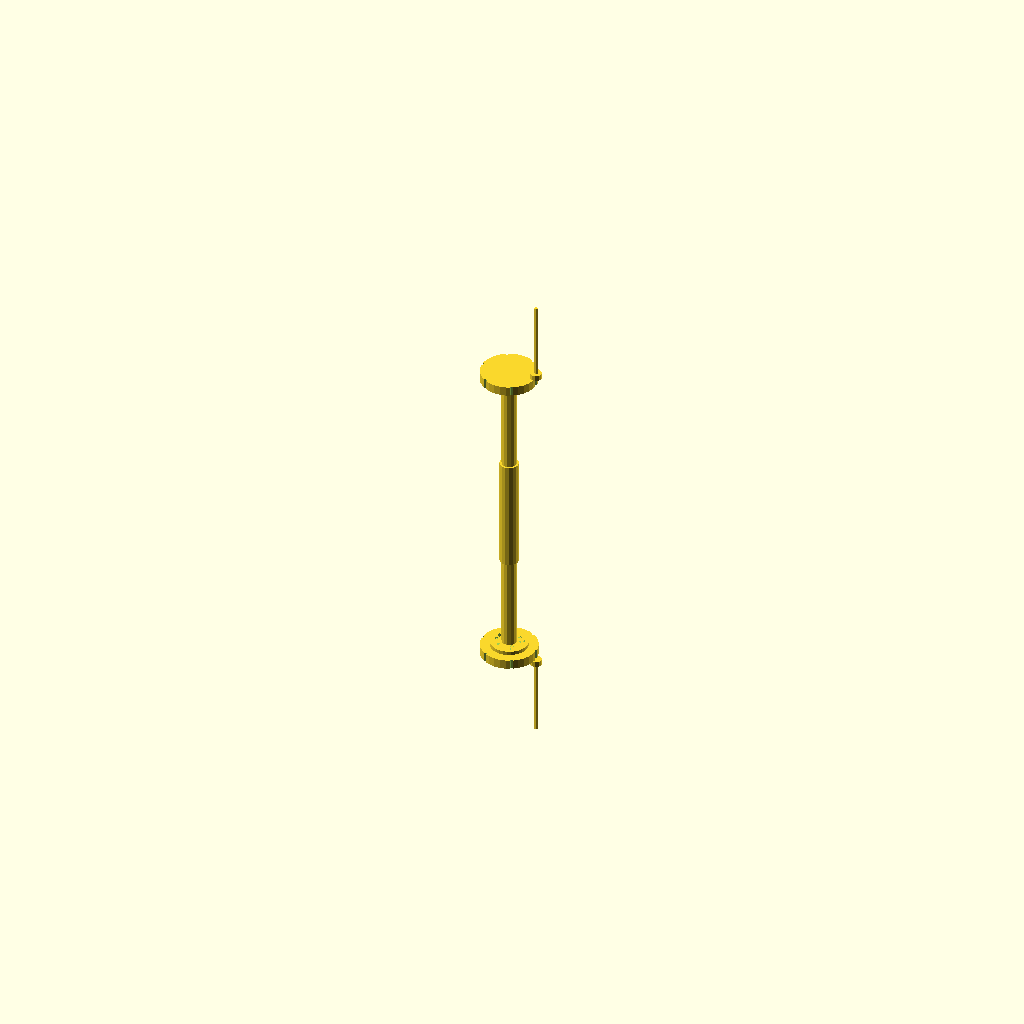
Cell 1: the model at its default parameters.
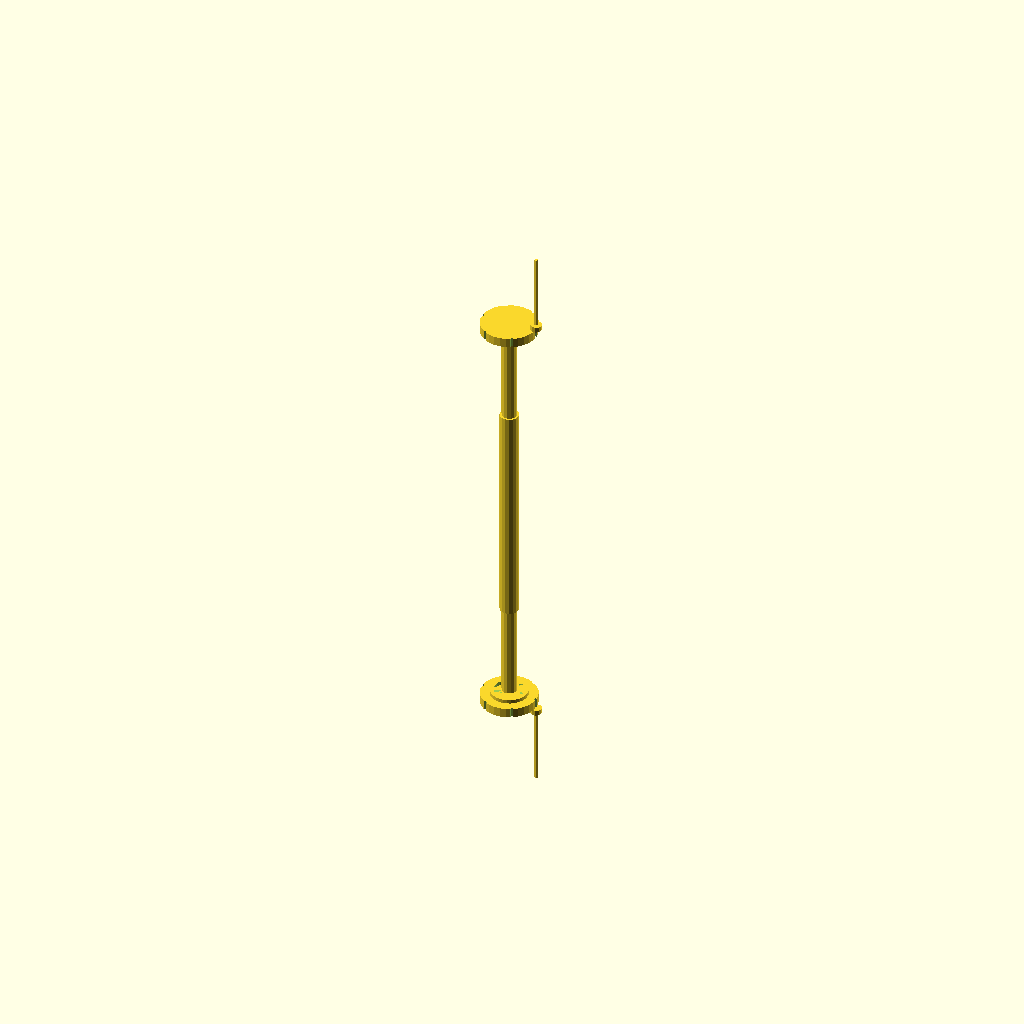
Cell 2: shaft_length = 120 (everything else at default).
All cells are drawn from one camera (rotation 55°, 0°, 25°, orthographic, colour scheme Cornfield), so only the parameter changes between them.
Source of the model, deepcad_8037/0007/00078706/output_2/00078706.scad:

// Parameters for the central shaft
shaft_diameter = 10; // Diameter of the central shaft
shaft_length = 60;   // Length of the central shaft (elongated to match the original model)

// Central Shaft
module central_shaft() {
    // Ensure a consistent cylindrical shape
    cylinder(d = shaft_diameter, h = shaft_length, center = true);
}

// Parameters for the input shaft
input_shaft_diameter = 8; // Diameter of the input shaft
input_shaft_length = 50;  // Length of the input shaft (elongated to match the original model)

// Input Shaft
module input_shaft() {
    // Ensure a consistent cylindrical shape
    cylinder(d = input_shaft_diameter, h = input_shaft_length, center = true);
}

// Parameters for the output shaft
output_shaft_diameter = 8; // Diameter of the output shaft
output_shaft_length = 50;  // Length of the output shaft (elongated to match the original model)

// Output Shaft
module output_shaft() {
    // Ensure a consistent cylindrical shape
    cylinder(d = output_shaft_diameter, h = output_shaft_length, center = true);
}

// Parameters for the spacer ring
spacer_ring_thickness = 2; // Thickness of the spacer ring (reduced to match the original model)
spacer_ring_diameter = 20; // Outer diameter of the spacer ring

// Spacer Ring
module spacer_ring() {
    difference() {
        cylinder(d = spacer_ring_diameter, h = spacer_ring_thickness, center = true);
        cylinder(d = spacer_ring_diameter - 4, h = spacer_ring_thickness, center = true);
    }
}

// Parameters for the flange plate
flange_plate_diameter = 30; // Diameter of the flange plate
flange_plate_thickness = 5; // Thickness of the flange plate
bolt_hole_diameter = 2;     // Diameter of the bolt holes
num_bolt_holes = 6;         // Number of bolt holes (increased to match the original model)

// Flange Plate
module flange_plate() {
    difference() {
        cylinder(d = flange_plate_diameter, h = flange_plate_thickness, center = true);
        for (i = [0 : 360/num_bolt_holes : 360-360/num_bolt_holes]) {
            translate([flange_plate_diameter/2 * cos(i), flange_plate_diameter/2 * sin(i), 0])
                cylinder(d = bolt_hole_diameter, h = flange_plate_thickness + 1, center = true);
        }
    }
}

// Parameters for the nut
nut_diameter = 6; // Diameter of the nut (reduced to match the original model)
nut_thickness = 3; // Thickness of the nut

// Nut
module nut() {
    cylinder(d = nut_diameter, h = nut_thickness, center = true);
}

// Parameters for the bolt
bolt_diameter = 2; // Diameter of the bolt (reduced to match the original model)
bolt_length = 40;  // Length of the bolt (elongated to match the original model)

// Bolt
module bolt() {
    cylinder(d = bolt_diameter, h = bolt_length, center = true);
}

// Render the components
central_shaft();
translate([0, 0, shaft_length/2 + input_shaft_length/2]) input_shaft();
translate([0, 0, -shaft_length/2 - output_shaft_length/2]) output_shaft();
translate([0, 0, shaft_length/2 + input_shaft_length + spacer_ring_thickness/2]) spacer_ring();
translate([0, 0, -shaft_length/2 - output_shaft_length - spacer_ring_thickness/2]) spacer_ring();
translate([0, 0, shaft_length/2 + input_shaft_length + spacer_ring_thickness + flange_plate_thickness/2]) flange_plate();
translate([0, 0, -shaft_length/2 - output_shaft_length - spacer_ring_thickness - flange_plate_thickness/2]) flange_plate();
translate([flange_plate_diameter/2, 0, shaft_length/2 + input_shaft_length + spacer_ring_thickness + flange_plate_thickness + nut_thickness/2]) nut();
translate([flange_plate_diameter/2, 0, -shaft_length/2 - output_shaft_length - spacer_ring_thickness - flange_plate_thickness - nut_thickness/2]) nut();
translate([flange_plate_diameter/2, 0, shaft_length/2 + input_shaft_length + spacer_ring_thickness + flange_plate_thickness + nut_thickness + bolt_length/2]) bolt();
translate([flange_plate_diameter/2, 0, -shaft_length/2 - output_shaft_length - spacer_ring_thickness - flange_plate_thickness - nut_thickness - bolt_length/2]) bolt();
Customizer parameters (derived from the source; name, type, default, range or options):
shaft_diameter: number, default 10
shaft_length: number, default 60
